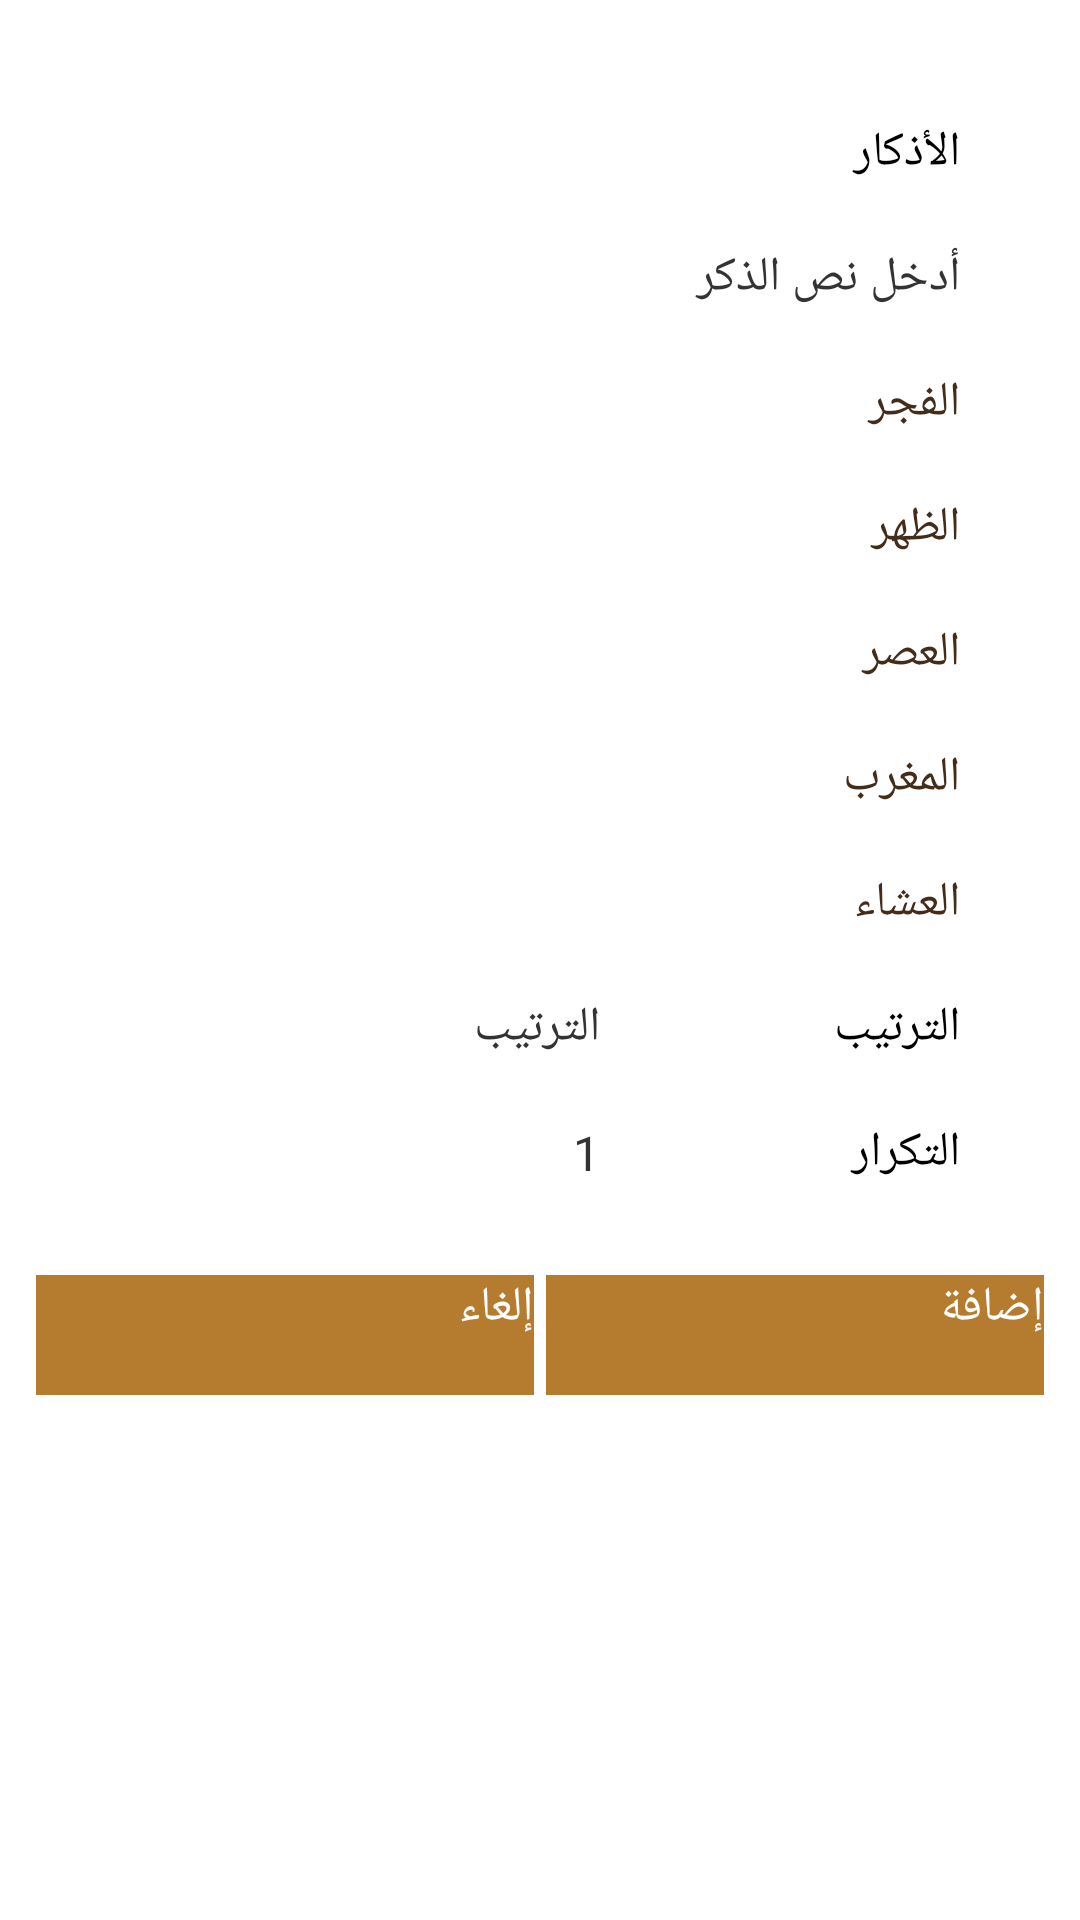

Reconstruct the res/layout file that produces this screen, plus the resources it refers to.
<!-- AndroidManifest.xml: application theme AppTheme -->
<!-- res/layout/add_edit_azkar.xml -->
<?xml version="1.0" encoding="utf-8"?>
<ScrollView xmlns:android="http://schemas.android.com/apk/res/android"
    android:layout_width="match_parent"
    android:layout_height="match_parent"
    android:background="@color/white">

<LinearLayout xmlns:android="http://schemas.android.com/apk/res/android"
    android:id="@+id/mainLayout"
    android:layout_width="match_parent"
    android:layout_height="match_parent"
    android:background="@color/white"
    android:layoutDirection="rtl"
    android:orientation="vertical"
    android:padding="10dp"
    android:textDirection="rtl"
    android:layout_marginBottom="50dp">

    <TextView
        android:id="@+id/tv_tittle"
        android:layout_width="match_parent"
        android:layout_height="wrap_content"
        android:layout_marginLeft="20dp"
        android:layout_marginRight="20dp"
        android:layout_marginTop="20dp"
        android:padding="10dp"
        android:text="@string/azkartext"
        android:textColor="@color/black"
        android:textSize="16dp"
        android:visibility="visible" />

    <EditText
        android:id="@+id/ed_newsText"
        android:layout_width="match_parent"
        android:layout_height="wrap_content"
        android:layout_marginLeft="20dp"
        android:layout_marginRight="20dp"
        android:gravity="top"
        android:hint="@string/text_azkar"
        android:padding="10dp"
        android:textColor="@color/black_light"
        android:textColorHint="@color/lb_grey"
        android:textSize="16dp" />

    <LinearLayout
        android:id="@+id/llFajer"
        android:layout_width="match_parent"
        android:layout_height="wrap_content"
        android:layout_marginLeft="20dp"
        android:layout_marginRight="20dp"
        android:gravity="right|center_vertical"
        android:orientation="horizontal"
        android:padding="10dp">

        <CheckBox
            android:id="@+id/cb_fajer"
            android:layout_width="wrap_content"
            android:layout_height="wrap_content"
            android:checked="true"
            android:gravity="center_vertical|right" />

        <TextView
            android:id="@+id/tv_fajer"
            android:layout_width="120dp"
            android:layout_height="wrap_content"
            android:gravity="center_vertical"
            android:text="@string/pn1"
            android:textColor="@color/light_black"
            android:textSize="16dp" />
    </LinearLayout>

    <LinearLayout
        android:id="@+id/llDuhr"
        android:layout_width="match_parent"
        android:layout_height="wrap_content"
        android:layout_marginLeft="20dp"
        android:layout_marginRight="20dp"
        android:gravity="right|center_vertical"
        android:orientation="horizontal"
        android:padding="10dp">

        <CheckBox
            android:id="@+id/cb_duhr"
            android:layout_width="wrap_content"
            android:layout_height="wrap_content"
            android:checked="true"
            android:gravity="center_vertical|right" />

        <TextView
            android:id="@+id/tv_dhr"
            android:layout_width="120dp"
            android:layout_height="wrap_content"
            android:gravity="center_vertical"
            android:text="@string/pn3"
            android:textColor="@color/light_black"
            android:textSize="16dp" />
    </LinearLayout>

    <LinearLayout
        android:id="@+id/llAsr"
        android:layout_width="match_parent"
        android:layout_height="wrap_content"
        android:layout_marginLeft="20dp"
        android:layout_marginRight="20dp"
        android:gravity="right|center_vertical"
        android:orientation="horizontal"
        android:padding="10dp">

        <CheckBox
            android:id="@+id/cb_asr"
            android:layout_width="wrap_content"
            android:layout_height="wrap_content"
            android:checked="true"
            android:gravity="center_vertical|right" />

        <TextView
            android:id="@+id/tv_asr"
            android:layout_width="120dp"
            android:layout_height="wrap_content"
            android:gravity="center_vertical"
            android:text="@string/pn4"
            android:textColor="@color/light_black"
            android:textSize="16dp" />
    </LinearLayout>

    <LinearLayout
        android:id="@+id/llMagrib"
        android:layout_width="match_parent"
        android:layout_height="wrap_content"
        android:layout_marginLeft="20dp"
        android:layout_marginRight="20dp"
        android:gravity="right|center_vertical"
        android:orientation="horizontal"
        android:padding="10dp">

        <CheckBox
            android:id="@+id/cb_magrib"
            android:layout_width="wrap_content"
            android:layout_height="wrap_content"
            android:checked="true"
            android:gravity="center_vertical|right" />

        <TextView
            android:id="@+id/tv_magrib"
            android:layout_width="120dp"
            android:layout_height="wrap_content"
            android:gravity="center_vertical"
            android:text="@string/pn5"
            android:textColor="@color/light_black"
            android:textSize="16dp" />
    </LinearLayout>

    <LinearLayout
        android:id="@+id/llIsha"
        android:layout_width="match_parent"
        android:layout_height="wrap_content"
        android:layout_marginLeft="20dp"
        android:layout_marginRight="20dp"
        android:gravity="right|center_vertical"
        android:orientation="horizontal"
        android:padding="10dp">

        <CheckBox
            android:id="@+id/cb_isha"
            android:layout_width="wrap_content"
            android:layout_height="wrap_content"
            android:checked="true"
            android:gravity="center_vertical|right" />

        <TextView
            android:id="@+id/tv_isha"
            android:layout_width="120dp"
            android:layout_height="wrap_content"
            android:gravity="center_vertical"
            android:text="@string/pn6"
            android:textColor="@color/light_black"
            android:textSize="16dp" />
    </LinearLayout>

    <LinearLayout
        android:layout_width="match_parent"
        android:layout_height="wrap_content"
        android:layout_gravity="right|center_vertical"
        android:layout_marginLeft="20dp"
        android:layout_marginRight="20dp"
        android:gravity="right|center_vertical"
        android:orientation="horizontal">


        <TextView
            android:id="@+id/tv_sort"
            android:layout_width="120dp"
            android:layout_height="wrap_content"
            android:gravity="right|center_vertical"
            android:padding="10dp"
            android:text="الترتيب"
            android:textColor="@color/black"
            android:textSize="16dp"
            android:visibility="visible" />

        <EditText
            android:id="@+id/ed_sort"
            android:layout_width="150dp"
            android:layout_height="wrap_content"
            android:gravity="right|center_vertical"
            android:hint="الترتيب"
            android:inputType="number"
            android:padding="10dp"
            android:textColor="@color/black_light"
            android:textColorHint="@color/lb_grey"
            android:textSize="16dp" />


    </LinearLayout>

    <LinearLayout
        android:layout_width="match_parent"
        android:layout_height="wrap_content"
        android:layout_gravity="right|center_vertical"
        android:layout_marginLeft="20dp"
        android:layout_marginRight="20dp"
        android:gravity="right|center_vertical"
        android:orientation="horizontal">


        <TextView
            android:id="@+id/tv_count"
            android:layout_width="120dp"
            android:layout_height="wrap_content"
            android:gravity="right|center_vertical"
            android:padding="10dp"
            android:text="التكرار"
            android:textColor="@color/black"
            android:textSize="16dp"
            android:visibility="visible" />

        <EditText
            android:id="@+id/ed_count"
            android:layout_width="150dp"
            android:layout_height="wrap_content"
            android:gravity="right|center_vertical"
            android:inputType="number"
            android:padding="10dp"
            android:text="1"
            android:textColor="@color/black_light"
            android:textColorHint="@color/lb_grey"
            android:textSize="16dp" />

    </LinearLayout>

    <LinearLayout
        android:layout_width="match_parent"
        android:layout_height="wrap_content"
        android:layout_marginTop="20dp"
        android:orientation="horizontal">

        <Button
            android:id="@+id/btn_add"
            android:layout_width="0dp"
            android:layout_height="40dp"
            android:layout_marginLeft="2dp"
            android:layout_marginRight="2dp"
            android:layout_weight="0.5"
            android:background="@color/back_text"
            android:text="@string/add"
            android:textColor="@color/white"
            android:textSize="16dp" />

        <Button
            android:id="@+id/btn_cancel"
            android:layout_width="0dp"
            android:layout_height="40dp"
            android:layout_marginLeft="2dp"
            android:layout_marginRight="2dp"
            android:layout_weight="0.5"
            android:background="@color/back_text"
            android:text="@string/cancel_delete"
            android:textColor="@color/white"
            android:textSize="16dp" />
    </LinearLayout>
</LinearLayout>
</ScrollView>
<!-- resources referenced by this layout -->
<resources>
  <color name="back_text">#b57b2f</color>
  <color name="black">#000000</color>
  <color name="black_light">#333333</color>
  <color name="light_black">#432c1a</color>
  <color name="white">#fff</color>
  <string name="add">إضافة</string>
  <string name="azkartext"> الأذكار </string>
  <string name="cancel_delete">إلغاء</string>
  <string name="pn1">الفجر</string>
  <string name="pn3">الظهر</string>
  <string name="pn4">العصر</string>
  <string name="pn5">المغرب</string>
  <string name="pn6">العشاء</string>
  <string name="text_azkar">أدخل نص الذكر</string>
  <style name="AppTheme" parent="@style/Theme.Leanback">
          
          <item name="colorPrimary">@color/colorPrimary</item>
          <item name="android:lineSpacingMultiplier">1.0</item>
          <item name="colorPrimaryDark">@color/colorPrimaryDark</item>
          <item name="android:colorActivatedHighlight">@color/back_text</item>
          <item name="android:colorAccent">@color/back_text</item>
          <item name="android:colorControlNormal">@color/back_text</item>
          <item name="android:windowFullscreen">true</item>
      </style>
  <color name="colorPrimary">#fdb12d</color>
  <color name="colorPrimaryDark">#FEB22B</color>
</resources>
